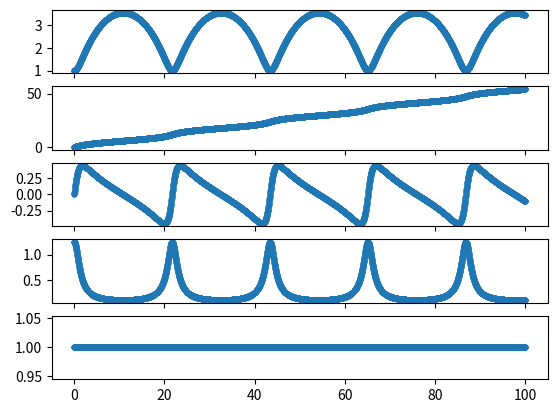
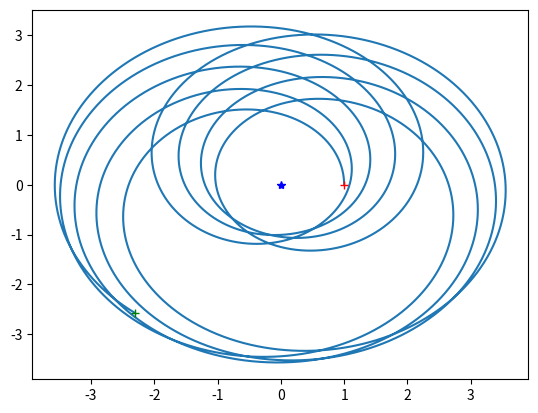

Generate these figures, in order, with matplotlib:
## Simulation simplifié de la trajectoire d'une fusée
import scipy.integrate
import matplotlib.pyplot as plt
import numpy as np

pos0 = np.array([1., 0.])
v0 = np.array([0., 1.25])
m0 = np.array([1.])

y0 = np.concatenate((pos0,v0,m0))

print('initial state: ',y0)

const_G=1.

grav_earth= lambda r : -1.0*const_G/r**2

options= {'moteur' : {'debit' : lambda t : 0*0.01*(t<1.), 
                         've' : lambda t : 400.},
          'gravite': {'champs': grav_earth},
          'aero'   : {'trainee':lambda x,v: -0*0.001*v},
          'controle': {'orientation': lambda t: np.array([0,1])}
          }

def modelfun(t,y,options):
  # récupérer les états
  r = y[0,:]
  theta = y[1,:]
  r_p = y[2,:]
  theta_p = y[3,:]
  m = y[4,:]

  # données de la fusée
  normeV = np.sqrt(r_p**2 + (r*theta_p)**2)
  debit = options['moteur']['debit'](t)
  ve = options['moteur']['ve'](t)
  g = options['gravite']['champs'](r)
  trainee = options['aero']['trainee'](r,normeV)
  orientation = options['controle']['orientation'](t)
  normeO = np.linalg.norm(orientation)
  orientation = orientation/normeO # renormaliser

  # définir les dérivées temporelles
  dydt = np.zeros_like(y)
  dydt[4,:] = -debit
  dydt[0,:] = r_p
  dydt[1,:] = r*theta_p
  dydt[2,:] = (m*g + (debit*ve+trainee)*orientation[0]/normeO + r*theta_p**2)/m
  dydt[3,:] = ((debit*ve + trainee)*orientation[1]/normeO - 2*r_p*theta_p) /(m*r)
  return dydt

out = scipy.integrate.solve_ivp(fun=lambda t,y: modelfun(t,y,options), t_span=[0.,100.], y0=y0,
   method='LSODA', t_eval=None,   dense_output=False, events=None, vectorized=True, rtol=1e-8, atol=1e-8, max_step=1e-2)


fig, ax = plt.subplots(y0.size,1,sharex=True)
for i in range(y0.size):
  ax[i].plot(out['t'], out['y'][i,:], marker='.')
plt.draw()


print('done')


plt.figure()
r = out['y'][0,:]
theta = out['y'][1,:]
x, y = r*np.cos(theta), r*np.sin(theta)

plt.plot(x,y)
plt.plot(x[0],y[0], marker='+', color='r')
plt.plot(x[-1],y[-1], marker='+', color='g')
plt.plot(0,0, marker='*', color='b')
